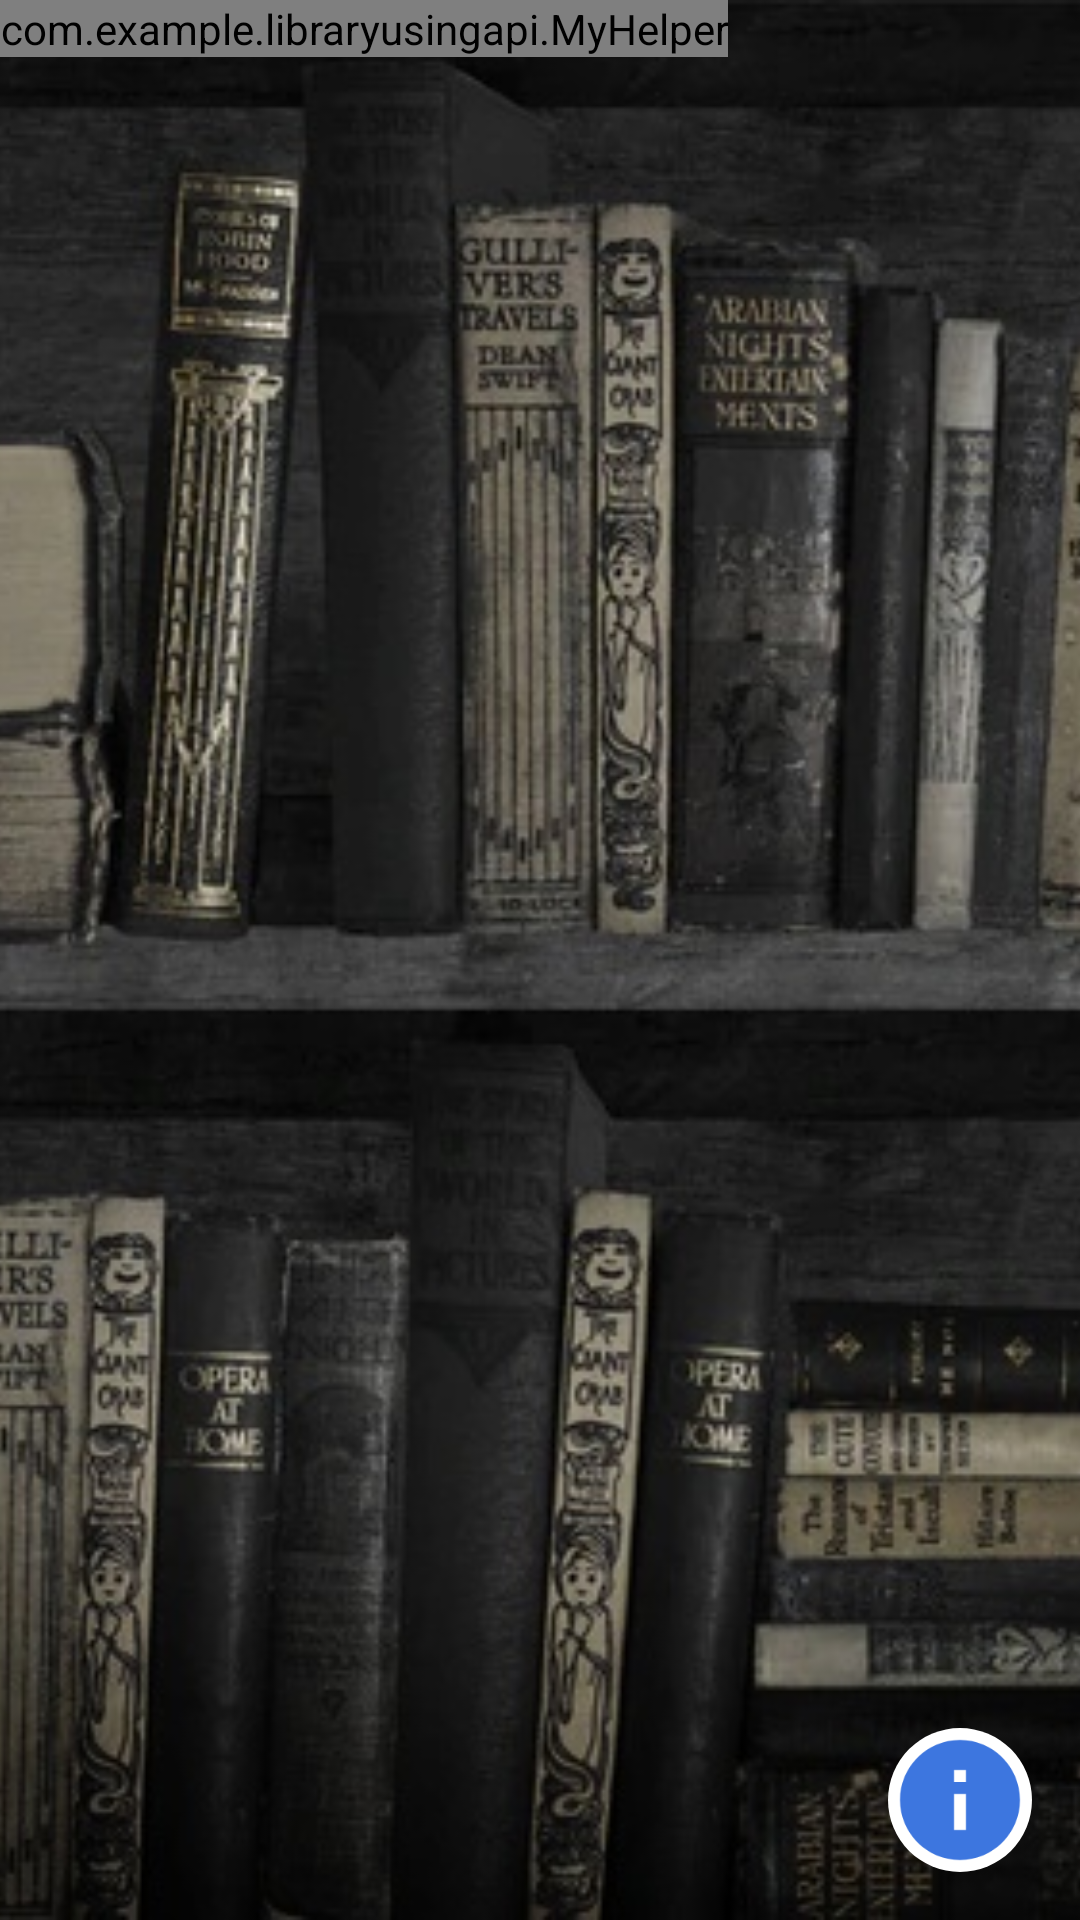

The Android layout XML behind this screen, and the referenced resources:
<!-- AndroidManifest.xml: application theme AppTheme -->
<!-- res/layout/activity_main.xml -->
<?xml version="1.0" encoding="utf-8"?>
<androidx.constraintlayout.motion.widget.MotionLayout
        xmlns:android="http://schemas.android.com/apk/res/android"
        xmlns:tools="http://schemas.android.com/tools"
        xmlns:app="http://schemas.android.com/apk/res-auto"
        android:layout_width="match_parent"
        android:layout_height="match_parent"
        tools:context=".MainActivity"
        app:layoutDescription="@xml/scene_01"
        android:id="@+id/motionLayout"
>

    <ImageView android:layout_width="match_parent"
               android:layout_height="match_parent"
               android:id="@+id/books"
               android:scaleType="centerCrop"
               app:srcCompat="@drawable/books3"
               tools:layout_editor_absoluteX="105dp"
               tools:layout_editor_absoluteY="115dp" />

    <ImageView
            android:id="@+id/arrowImageView"
            android:layout_width="wrap_content"
            android:layout_height="wrap_content"
            android:rotation="0"
            app:srcCompat="@drawable/ic_keyboard_arrow_right_black_24dp"
            tools:layout_editor_absoluteX="264dp"
            tools:layout_editor_absoluteY="586dp" />

    <ImageButton
            android:id="@+id/imageButton"
            android:layout_width="wrap_content"
            android:layout_height="wrap_content"
            android:background="@drawable/circle"
            android:tint="#3d76df"
            android:onClick="changeState"
            app:srcCompat="@drawable/ic_info_black_24dp"
            tools:layout_editor_absoluteX="167dp"
            tools:layout_editor_absoluteY="434dp" />

    <TextView
            android:id="@+id/titleTextView"
            android:layout_width="wrap_content"
            android:layout_height="wrap_content"
            android:text="Instruction"
            android:textSize="24sp"
            tools:layout_editor_absoluteX="8dp"
            tools:layout_editor_absoluteY="465dp" />

    <TextView
            android:id="@+id/mainTextView"
            android:layout_width="wrap_content"
            android:layout_height="wrap_content"
            android:text="Search books using key words"/>

    <include layout="@layout/search"
             android:id="@+id/search"
             android:layout_width="match_parent"
             android:layout_height="wrap_content"
             app:layout_constraintStart_toStartOf="parent"
             app:layout_constraintStart_toEndOf="parent"/>

    <com.example.libraryusingapi.MyHelper
            android:id="@+id/helper"
            android:layout_width="wrap_content"
            android:layout_height="wrap_content"
            app:constraint_referenced_ids="arrowImageView"/>

    <FrameLayout
            android:layout_width="match_parent"
            android:layout_height="match_parent"
            android:id="@+id/fragmentFrame"/>

</androidx.constraintlayout.motion.widget.MotionLayout>
<!-- res/layout/search.xml (included above) -->
<?xml version="1.0" encoding="utf-8"?>
<LinearLayout xmlns:android="http://schemas.android.com/apk/res/android"
       xmlns:app="http://schemas.android.com/apk/res-auto" android:layout_height="wrap_content"
android:layout_width="match_parent"
android:orientation="horizontal">

    <EditText android:layout_width="0dp"
              android:layout_height="wrap_content"
              android:id="@+id/editText"
              android:layout_weight="11"
              android:layout_gravity="bottom"
              android:hint="Enter key word"
              android:layout_marginStart="20dp"/>

    <ImageView android:layout_width="64dp"
               android:layout_height="64dp"
               android:layout_weight="1"
               app:srcCompat="@drawable/arrow"
               android:onClick="searchBooks"
               android:id="@+id/searchImageView"/>

</LinearLayout>
<!-- resources referenced by this layout -->
<resources>
  <!-- drawable arrow (drawable) -->
  <vector android:height="24dp" android:tint="#FFFFFF"
          android:viewportHeight="24.0" android:viewportWidth="24.0"
          android:width="24dp" xmlns:android="http://schemas.android.com/apk/res/android">
      <path android:fillColor="#FF000000" android:pathData="M8.59,16.34l4.58,-4.59 -4.58,-4.59L10,5.75l6,6 -6,6z"/>
  </vector>
  <!-- drawable books3: jpeg bitmap (drawable, 89645 bytes) -->
  <!-- drawable circle (drawable) -->
  <?xml version="1.0" encoding="utf-8"?>
  <shape xmlns:android="http://schemas.android.com/apk/res/android"
  android:shape="oval">
  
      <solid
              android:color="#FFF"/>
  
      <size
              android:width="120dp"
              android:height="120dp"/>
  
  </shape>
  <!-- drawable ic_info_black_24dp (drawable) -->
  <vector android:height="48dp" android:tint="#2B2B2B"
      android:viewportHeight="24.0" android:viewportWidth="24.0"
      android:width="48dp" xmlns:android="http://schemas.android.com/apk/res/android">
      <path android:fillColor="#FF000000" android:pathData="M12,2C6.48,2 2,6.48 2,12s4.48,10 10,10 10,-4.48 10,-10S17.52,2 12,2zM13,17h-2v-6h2v6zM13,9h-2L11,7h2v2z"/>
  </vector>
  <style name="AppTheme" parent="Theme.AppCompat.DayNight.NoActionBar">
          
          <item name="colorPrimary">#49433D</item>
          <item name="colorPrimaryDark">#362E24</item>
          <item name="colorAccent">#a07943</item>
      </style>
</resources>
